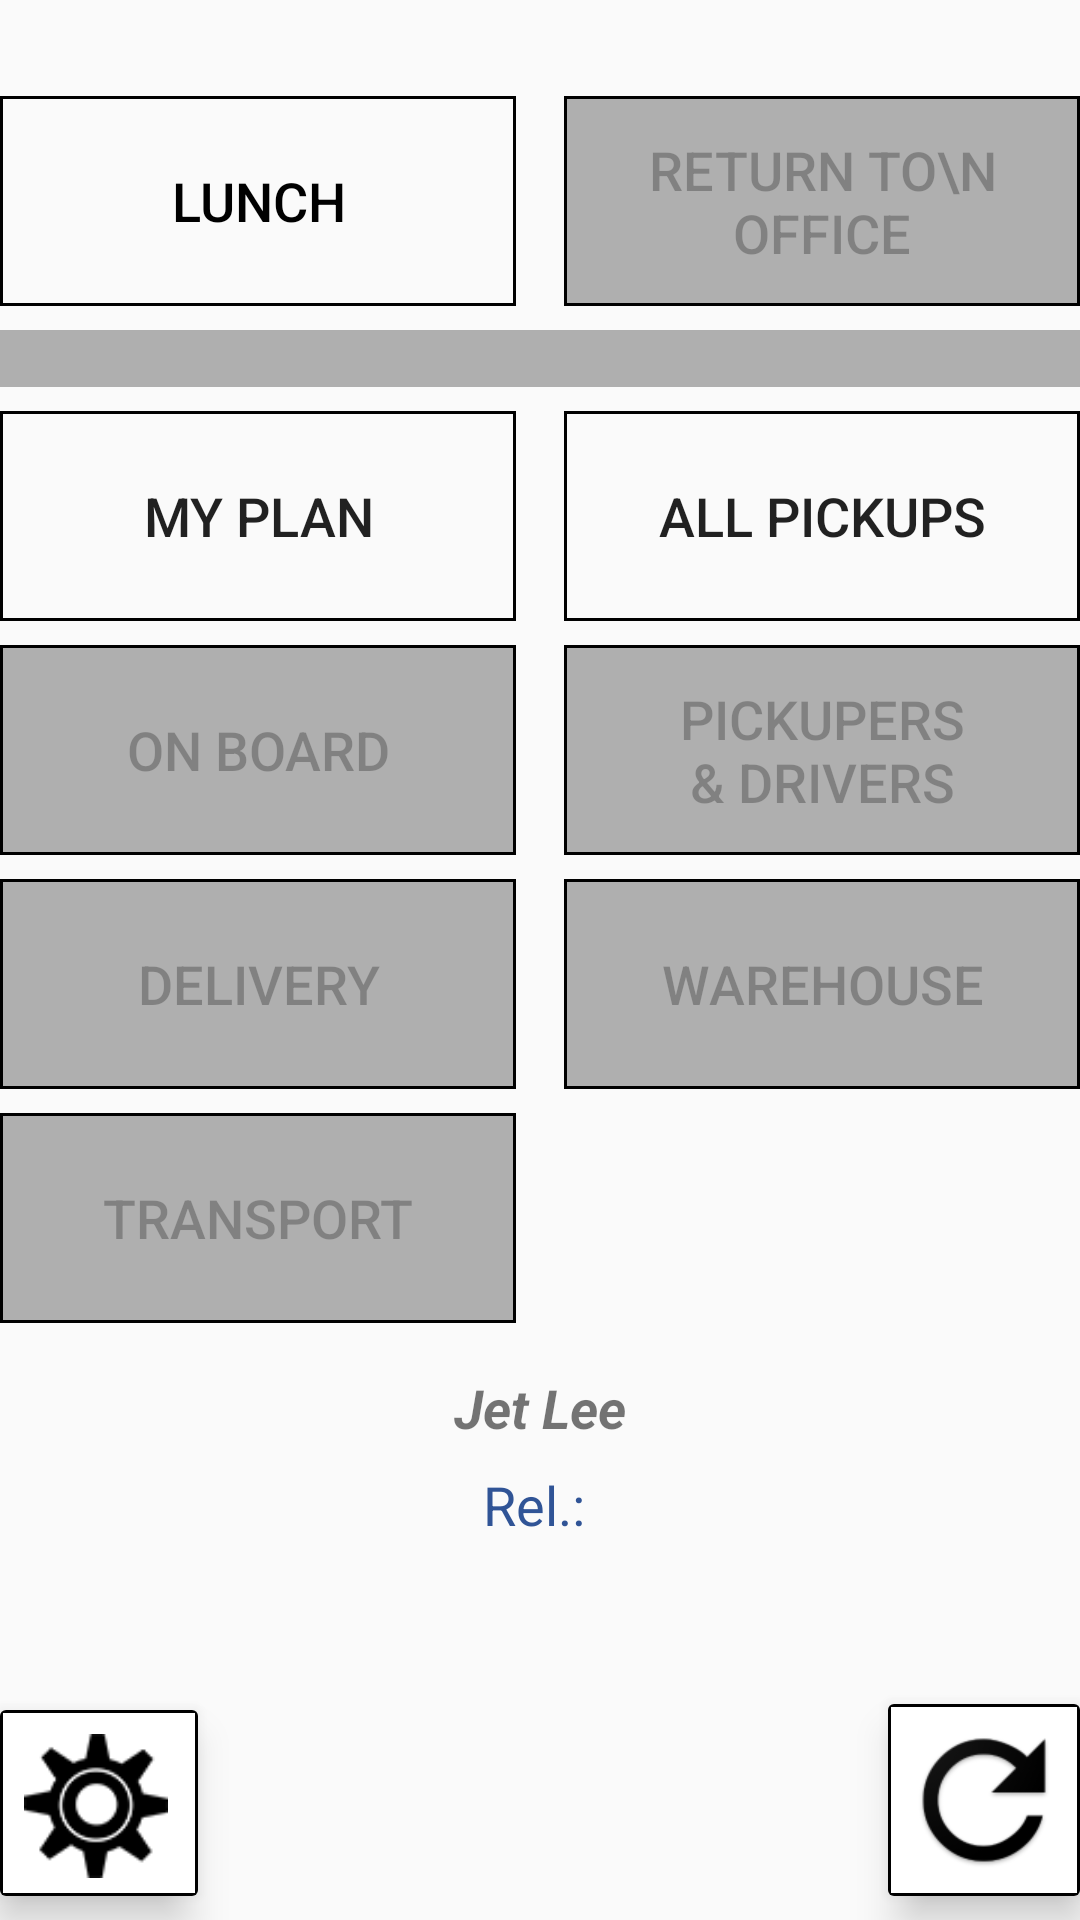

Write the Android layout XML for this screen, with the resource values it uses.
<!-- AndroidManifest.xml: application theme Theme.AVK_App_Kotlin -->
<!-- res/layout/fragment_main_window.xml -->
<?xml version="1.0" encoding="utf-8"?>
<androidx.constraintlayout.widget.ConstraintLayout xmlns:android="http://schemas.android.com/apk/res/android"
    xmlns:app="http://schemas.android.com/apk/res-auto"
    android:layout_width="match_parent"
    android:layout_height="match_parent"
    android:layout_marginEnd="@dimen/margin_medium"
    android:layout_marginStart="@dimen/margin_medium"
    android:id="@+id/main_window">

    <Button
        android:id="@+id/btnLunch"
        app:layout_constraintHorizontal_chainStyle="spread_inside"
        android:layout_width="0dp"
        android:layout_height="70dp"
        android:layout_marginTop="@dimen/margin_default"
        android:layout_marginEnd="@dimen/margin_small"
        android:text="@string/btnLunch"
        android:textSize="18sp"
        android:textAllCaps="false"
        android:textColor="@color/lunch_action_color"
        android:background="@drawable/main_view_buttons_background"
        app:layout_constraintTop_toTopOf="parent"
        app:layout_constraintStart_toStartOf="parent"
        app:layout_constraintEnd_toStartOf="@+id/btnOffice"/>

    <Button
        android:id="@+id/btnOffice"
        android:layout_width="0dp"
        android:layout_height="70dp"
        android:layout_marginStart="@dimen/margin_small"
        android:layout_marginTop="@dimen/margin_default"
        android:text="Return to\n office"
        android:textSize="18sp"
        android:enabled="false"
        android:background="@drawable/main_view_buttons_background"
        app:layout_constraintTop_toTopOf="parent"
        app:layout_constraintStart_toEndOf="@+id/btnLunch"
        app:layout_constraintEnd_toEndOf="parent"/>

    <TextView
        android:id="@+id/border"
        android:layout_width="match_parent"
        android:layout_height="wrap_content"
        android:background="@color/medium_gray"
        android:layout_marginTop="@dimen/margin_small"
        app:layout_constraintTop_toBottomOf="@+id/btnLunch"
        app:layout_constraintStart_toStartOf="parent"
        app:layout_constraintEnd_toEndOf="parent"/>

    <Button
        android:id="@+id/btnMyPlan"
        android:layout_width="0dp"
        android:layout_marginEnd="@dimen/margin_small"
        android:layout_height="70dp"
        android:background="@drawable/main_view_buttons_background"
        android:text="My plan"
        android:textSize="18sp"
        android:layout_marginTop="@dimen/margin_small"
        app:layout_constraintTop_toBottomOf="@+id/border"
        app:layout_constraintStart_toStartOf="parent"
        app:layout_constraintEnd_toStartOf="@+id/btnAll"/>

    <Button
        android:id="@+id/btnAll"
        android:layout_width="0dp"
        android:layout_marginStart="@dimen/margin_small"
        android:layout_height="70dp"
        android:background="@drawable/main_view_buttons_background"
        android:text="All pickups"
        android:textSize="18sp"
        android:layout_marginTop="@dimen/margin_small"
        app:layout_constraintTop_toBottomOf="@+id/border"
        app:layout_constraintStart_toEndOf="@+id/btnMyPlan"
        app:layout_constraintEnd_toEndOf="parent"/>

    <Button
        android:id="@+id/btnOnBoard"
        android:layout_width="0dp"
        android:layout_marginEnd="@dimen/margin_small"
        android:layout_height="70dp"
        android:layout_marginTop="8dp"
        android:textSize="18sp"
        android:enabled="false"
        android:background="@drawable/main_view_buttons_background"
        android:text="On Board"
        app:layout_constraintTop_toBottomOf="@+id/btnMyPlan"
        app:layout_constraintStart_toStartOf="parent"
        app:layout_constraintEnd_toStartOf="@+id/btnPickupers"/>

    <Button
        android:id="@+id/btnPickupers"
        android:layout_width="0dp"
        android:layout_marginStart="@dimen/margin_small"
        android:layout_height="70dp"
        android:layout_marginTop="8dp"
        android:textSize="18sp"
        android:enabled="false"
        android:background="@drawable/main_view_buttons_background"
        android:text="@string/pickupers_drivers"
        app:layout_constraintTop_toBottomOf="@+id/btnMyPlan"
        app:layout_constraintStart_toEndOf="@+id/btnOnBoard"
        app:layout_constraintEnd_toEndOf="parent"/>

    <Button
        android:id="@+id/btnDelivery"
        android:layout_width="0dp"
        android:layout_marginEnd="@dimen/margin_small"
        android:layout_height="70dp"
        android:layout_marginTop="8dp"
        android:textSize="18sp"
        android:text="Delivery"
        android:enabled="false"
        android:background="@drawable/main_view_buttons_background"
        app:layout_constraintTop_toBottomOf="@+id/btnOnBoard"
        app:layout_constraintStart_toStartOf="parent"
        app:layout_constraintEnd_toStartOf="@+id/btnWhareHouse"/>

    <Button
        android:id="@+id/btnWhareHouse"
        android:layout_width="0dp"
        android:layout_marginStart="@dimen/margin_small"
        android:layout_height="70dp"
        android:layout_marginTop="8dp"
        android:textSize="18sp"
        android:background="@drawable/main_view_buttons_background"
        android:text="Warehouse"
        android:enabled="false"
        app:layout_constraintTop_toBottomOf="@+id/btnOnBoard"
        app:layout_constraintStart_toEndOf="@+id/btnDelivery"
        app:layout_constraintEnd_toEndOf="parent"/>


    <Button
        android:id="@+id/btnTransport"
        android:layout_width="0dp"
        android:layout_height="70dp"
        android:layout_marginTop="8dp"
        android:background="@drawable/main_view_buttons_background"
        android:text="Transport"
        android:textSize="18sp"
        android:enabled="false"
        app:layout_constraintEnd_toEndOf="@+id/btnDelivery"
        app:layout_constraintHorizontal_bias="0.0"
        app:layout_constraintStart_toStartOf="@+id/btnDelivery"
        app:layout_constraintTop_toBottomOf="@+id/btnDelivery" />

    <TextView
        android:id="@+id/txtWelcome"
        android:layout_width="match_parent"
        android:layout_height="wrap_content"
        android:layout_marginTop="@dimen/margin_medium"
        android:text="Jet Lee"
        android:textAlignment="center"
        android:textSize="18sp"
        app:layout_constraintStart_toStartOf="parent"
        app:layout_constraintTop_toBottomOf="@+id/btnTransport"
        android:textStyle="bold|italic" />

    <androidx.cardview.widget.CardView
        android:id="@+id/card_zebra"
        android:layout_width="66dp"
        android:layout_height="62dp"
        android:clickable="true"
        android:foreground="?android:attr/selectableItemBackground"
        app:cardElevation="8dp"
        android:layout_marginBottom="@dimen/margin_small"
        app:layout_constraintStart_toStartOf="parent"
        app:layout_constraintBottom_toBottomOf="parent">

        <LinearLayout
            android:layout_width="match_parent"
            android:layout_height="match_parent"
            android:background="@drawable/border"
            android:orientation="horizontal">

            <ImageView
                android:id="@+id/imageView4"
                android:layout_width="48dp"
                android:layout_height="48dp"
                android:layout_margin="@dimen/margin_small"
                app:srcCompat="@drawable/gear" />

        </LinearLayout>

    </androidx.cardview.widget.CardView>

    <androidx.cardview.widget.CardView
        android:id="@+id/card_exchange"
        android:layout_width="0dp"
        android:layout_height="wrap_content"
        android:clickable="true"
        android:foreground="?android:attr/selectableItemBackground"
        app:cardElevation="8dp"
        android:layout_marginBottom="@dimen/margin_small"
        app:layout_constraintBottom_toBottomOf="parent"
        app:layout_constraintEnd_toEndOf="parent">

        <LinearLayout
            android:layout_width="match_parent"
            android:layout_height="match_parent"
            android:background="@drawable/border"
            android:orientation="horizontal">

            <ImageView
                android:id="@+id/imageView10"
                android:layout_width="48dp"
                android:layout_height="48dp"
                android:layout_margin="@dimen/margin_small"
                app:srcCompat="@drawable/ic_exchange" />

            <TextView
                android:layout_width="match_parent"
                android:layout_height="wrap_content"
                android:layout_marginTop="32dp"
                android:layout_marginRight="32dp"
                android:layout_marginBottom="32dp"
                android:text="Zebra Print"
                android:textAlignment="center"
                android:textSize="24sp"
                android:textStyle="bold"
                android:visibility="gone" />

        </LinearLayout>

    </androidx.cardview.widget.CardView>

    <TextView
        android:id="@+id/lastUpdate"
        android:visibility="gone"
        android:layout_width="wrap_content"
        android:layout_height="wrap_content"
        android:text="Update: "
        android:textSize="18sp"
        app:layout_constraintStart_toStartOf="parent"
        app:layout_constraintEnd_toEndOf="parent"
        app:layout_constraintTop_toBottomOf="@+id/txtWelcome"
        android:layout_marginTop="@dimen/margin_small"/>

    <TextView
        android:id="@+id/release"
        android:layout_width="wrap_content"
        android:layout_height="wrap_content"
        android:text="Rel.: "
        android:textSize="18sp"
        android:textColor="@color/info_title"
        app:layout_constraintStart_toStartOf="parent"
        app:layout_constraintEnd_toEndOf="parent"
        app:layout_constraintTop_toBottomOf="@+id/lastUpdate"
        android:layout_marginTop="@dimen/margin_small"
        android:layout_marginBottom="@dimen/margin_default"/>


</androidx.constraintlayout.widget.ConstraintLayout>
<!-- resources referenced by this layout -->
<resources>
  <color name="info_title">#FF305496</color>
  <color name="medium_gray">#AFAFAF</color>
  <dimen name="margin_default">32dp</dimen>
  <dimen name="margin_medium">16dp</dimen>
  <dimen name="margin_small">8dp</dimen>
  <!-- drawable border (drawable) -->
  <?xml version="1.0" encoding="utf-8"?>
  <shape xmlns:android="http://schemas.android.com/apk/res/android"
      android:shape="rectangle" >
  
      <stroke
          android:width="1dp"
          android:color="#000000"/>
  
  </shape>
  <!-- drawable gear: png bitmap (drawable, 16386 bytes) -->
  <!-- drawable ic_exchange: png bitmap (drawable, 5498 bytes) -->
  <!-- drawable main_view_buttons_background (drawable) -->
  <?xml version="1.0" encoding="utf-8"?>
  <selector xmlns:android="http://schemas.android.com/apk/res/android">
      <item android:state_enabled="false"
          android:drawable="@drawable/gray_medium_border" />
      <item android:state_enabled="true"
          android:drawable="@drawable/border"/>
  </selector>
  <string name="btnLunch">LUNCH</string>
  <string name="pickupers_drivers">PICKUPERS\n&amp; DRIVERS</string>
  <style name="Theme.AVK_App_Kotlin" parent="Theme.MaterialComponents.DayNight.NoActionBar.Bridge">
          
          <item name="colorPrimary">@color/purple_500</item>
          <item name="colorPrimaryVariant">@color/purple_700</item>
          <item name="colorOnPrimary">@color/white</item>
          
          <item name="colorSecondary">@color/teal_200</item>
          <item name="colorSecondaryVariant">@color/teal_700</item>
          <item name="colorOnSecondary">@color/black</item>
          
          <item name="android:statusBarColor" tools:targetApi="l">?attr/colorPrimaryVariant</item>
          
      </style>
  <!-- drawable gray_medium_border (drawable) -->
  <?xml version="1.0" encoding="utf-8"?>
  <shape xmlns:android="http://schemas.android.com/apk/res/android"
      android:shape="rectangle" >
  
      <stroke
          android:width="1dp"
          android:color="#000000" />
      <solid android:color="@color/medium_gray" />
  
  </shape>
  <color name="purple_500">#FF6200EE</color>
  <color name="purple_700">#FF3700B3</color>
  <color name="white">#FFFFFFFF</color>
  <color name="teal_200">#FF03DAC5</color>
  <color name="teal_700">#FF018786</color>
  <color name="black">#FF000000</color>
</resources>
